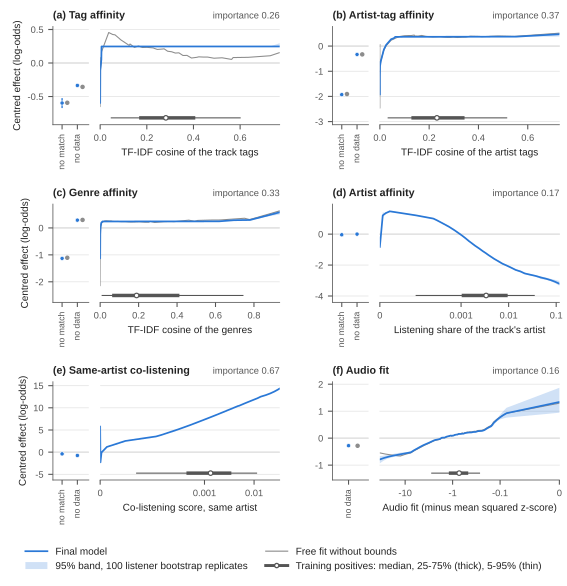

Data behind this chart, as committed beside it:
term, kind, x, value, listener_lo, listener_hi, twoway_lo, twoway_hi, free_fit
tag_affinity, curve, 0.0, -0.5965, -0.6716, -0.5208, -0.734, -0.4537, 0.07914
tag_affinity, curve, 0.0001255, -0.5965, -0.6716, -0.4369, -0.7206, -0.3069, -0.6497
tag_affinity, curve, 0.0006839, -0.1108, -0.1867, -0.05284, -0.2652, -0.009532, -0.1133
tag_affinity, curve, 0.001929, -0.06556, -0.1119, -0.0246, -0.1609, 0.01032, -0.06802
tag_affinity, curve, 0.003858, 0.00456, -0.03255, 0.04879, -0.0819, 0.09721, 0.002096
tag_affinity, curve, 0.005127, 0.0507, -0.007161, 0.1238, -0.05632, 0.2122, 0.04823
tag_affinity, curve, 0.005235, 0.247, 0.2408, 0.251, 0.1929, 0.2576, 0.162
tag_affinity, curve, 0.005787, 0.247, 0.241, 0.251, 0.1939, 0.2576, 0.1672
tag_affinity, curve, 0.007716, 0.247, 0.2413, 0.251, 0.1976, 0.2576, 0.1852
tag_affinity, curve, 0.009645, 0.247, 0.2417, 0.251, 0.2013, 0.2576, 0.2032
tag_affinity, curve, 0.01157, 0.247, 0.242, 0.251, 0.2051, 0.2576, 0.2212
tag_affinity, curve, 0.0135, 0.247, 0.2422, 0.251, 0.2088, 0.2576, 0.2391
tag_affinity, curve, 0.01543, 0.247, 0.2425, 0.251, 0.2126, 0.2576, 0.2571
tag_affinity, curve, 0.01736, 0.247, 0.2427, 0.251, 0.2163, 0.2576, 0.2751
tag_affinity, curve, 0.01929, 0.247, 0.2429, 0.251, 0.22, 0.2576, 0.2931
tag_affinity, curve, 0.02122, 0.247, 0.243, 0.251, 0.2235, 0.2576, 0.3111
tag_affinity, curve, 0.02315, 0.247, 0.243, 0.251, 0.2269, 0.2576, 0.3291
tag_affinity, curve, 0.02508, 0.247, 0.2432, 0.251, 0.2304, 0.2576, 0.3471
tag_affinity, curve, 0.027, 0.247, 0.2432, 0.251, 0.2338, 0.2576, 0.3651
tag_affinity, curve, 0.02893, 0.247, 0.2432, 0.251, 0.2371, 0.2576, 0.3831
tag_affinity, curve, 0.03086, 0.247, 0.2432, 0.251, 0.2378, 0.2576, 0.4011
tag_affinity, curve, 0.03279, 0.247, 0.2432, 0.251, 0.2381, 0.2576, 0.4191
tag_affinity, curve, 0.03472, 0.247, 0.2432, 0.251, 0.2386, 0.2576, 0.4371
tag_affinity, curve, 0.03665, 0.247, 0.2432, 0.251, 0.2386, 0.2576, 0.4551
tag_affinity, curve, 0.03666, 0.247, 0.2432, 0.251, 0.2386, 0.2576, 0.4552
tag_affinity, curve, 0.03858, 0.247, 0.2432, 0.251, 0.2386, 0.2576, 0.4517
tag_affinity, curve, 0.04051, 0.247, 0.2432, 0.251, 0.2386, 0.2576, 0.4483
tag_affinity, curve, 0.04244, 0.247, 0.2432, 0.251, 0.2386, 0.2576, 0.4448
tag_affinity, curve, 0.04437, 0.247, 0.2432, 0.251, 0.2386, 0.2576, 0.4413
tag_affinity, curve, 0.04545, 0.247, 0.2432, 0.251, 0.2386, 0.2576, 0.4394
tag_affinity, curve, 0.04629, 0.247, 0.2432, 0.251, 0.2386, 0.2576, 0.4378
tag_affinity, curve, 0.04822, 0.247, 0.2432, 0.251, 0.2386, 0.2576, 0.4344
tag_affinity, curve, 0.05015, 0.247, 0.2432, 0.251, 0.2386, 0.2576, 0.4309
tag_affinity, curve, 0.05208, 0.247, 0.2432, 0.251, 0.2386, 0.2576, 0.4274
tag_affinity, curve, 0.0532, 0.247, 0.2432, 0.251, 0.2386, 0.2576, 0.4254
tag_affinity, curve, 0.05401, 0.247, 0.2432, 0.251, 0.2386, 0.2576, 0.4251
tag_affinity, curve, 0.05594, 0.247, 0.2432, 0.251, 0.2386, 0.2576, 0.4244
tag_affinity, curve, 0.05787, 0.247, 0.2432, 0.251, 0.2386, 0.2576, 0.4237
tag_affinity, curve, 0.0598, 0.247, 0.2432, 0.251, 0.2386, 0.2576, 0.423
tag_affinity, curve, 0.06173, 0.247, 0.2432, 0.251, 0.2386, 0.2576, 0.4224
tag_affinity, curve, 0.06323, 0.247, 0.2432, 0.251, 0.2386, 0.2576, 0.4218
tag_affinity, curve, 0.06365, 0.247, 0.2432, 0.251, 0.2386, 0.2576, 0.4205
tag_affinity, curve, 0.06558, 0.247, 0.2432, 0.251, 0.2386, 0.2576, 0.4146
tag_affinity, curve, 0.06751, 0.247, 0.2432, 0.251, 0.2386, 0.2576, 0.4087
tag_affinity, curve, 0.06944, 0.247, 0.2432, 0.251, 0.2386, 0.2576, 0.4028
tag_affinity, curve, 0.07137, 0.247, 0.2432, 0.251, 0.2386, 0.2576, 0.3968
tag_affinity, curve, 0.0733, 0.247, 0.2432, 0.251, 0.2386, 0.2576, 0.3909
tag_affinity, curve, 0.07523, 0.247, 0.2432, 0.251, 0.2386, 0.2576, 0.385
tag_affinity, curve, 0.07716, 0.247, 0.2432, 0.251, 0.2386, 0.2576, 0.3791
tag_affinity, curve, 0.07909, 0.247, 0.2432, 0.251, 0.2386, 0.2576, 0.3732
tag_affinity, curve, 0.08101, 0.247, 0.2432, 0.251, 0.2386, 0.2576, 0.3672
tag_affinity, curve, 0.08294, 0.247, 0.2432, 0.251, 0.2386, 0.2576, 0.3613
tag_affinity, curve, 0.08487, 0.247, 0.2432, 0.251, 0.2386, 0.2576, 0.3554
tag_affinity, curve, 0.0868, 0.247, 0.2432, 0.251, 0.2386, 0.2576, 0.3495
tag_affinity, curve, 0.08696, 0.247, 0.2432, 0.251, 0.2386, 0.2576, 0.349
tag_affinity, curve, 0.08873, 0.247, 0.2432, 0.251, 0.2386, 0.2576, 0.3451
tag_affinity, curve, 0.09066, 0.247, 0.2432, 0.251, 0.2386, 0.2576, 0.3408
tag_affinity, curve, 0.09259, 0.247, 0.2432, 0.251, 0.2386, 0.2576, 0.3365
tag_affinity, curve, 0.09452, 0.247, 0.2432, 0.251, 0.2386, 0.2576, 0.3322
tag_affinity, curve, 0.09645, 0.247, 0.2432, 0.251, 0.2386, 0.2576, 0.3279
... 2,611 more rows
